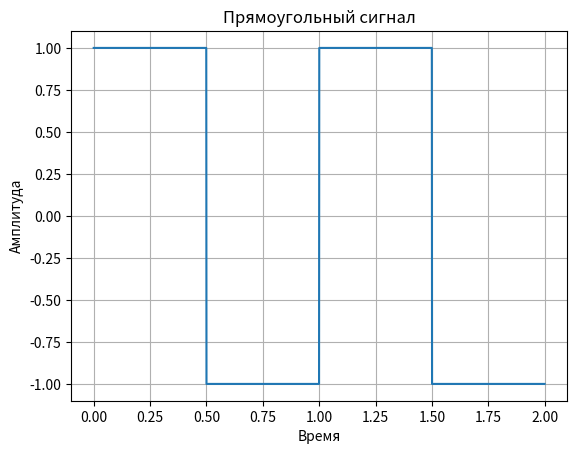

This chart was generated by the following Python code:
import numpy as np
import matplotlib.pyplot as plt
from scipy import signal

# Параметры сигнала-
amplitude = 1.0  # Амплитуда
duration = 2.0  # Продолжительность в секундах
frequency = 1.0  # Частота в Гц

# Генерация времени
sampling_rate = 1000  # Частота дискретизации в Гц
num_samples = int(duration * sampling_rate)
time = np.linspace(0, duration, num_samples, endpoint=False)

# Создание сигнала
signal_rect = amplitude * signal.square(2 * np.pi * frequency * time)

# Отрисовка
plt.plot(time, signal_rect)
plt.xlabel('Время')
plt.ylabel('Амплитуда')
plt.title('Прямоугольный сигнал')
plt.grid(True)
plt.show()
